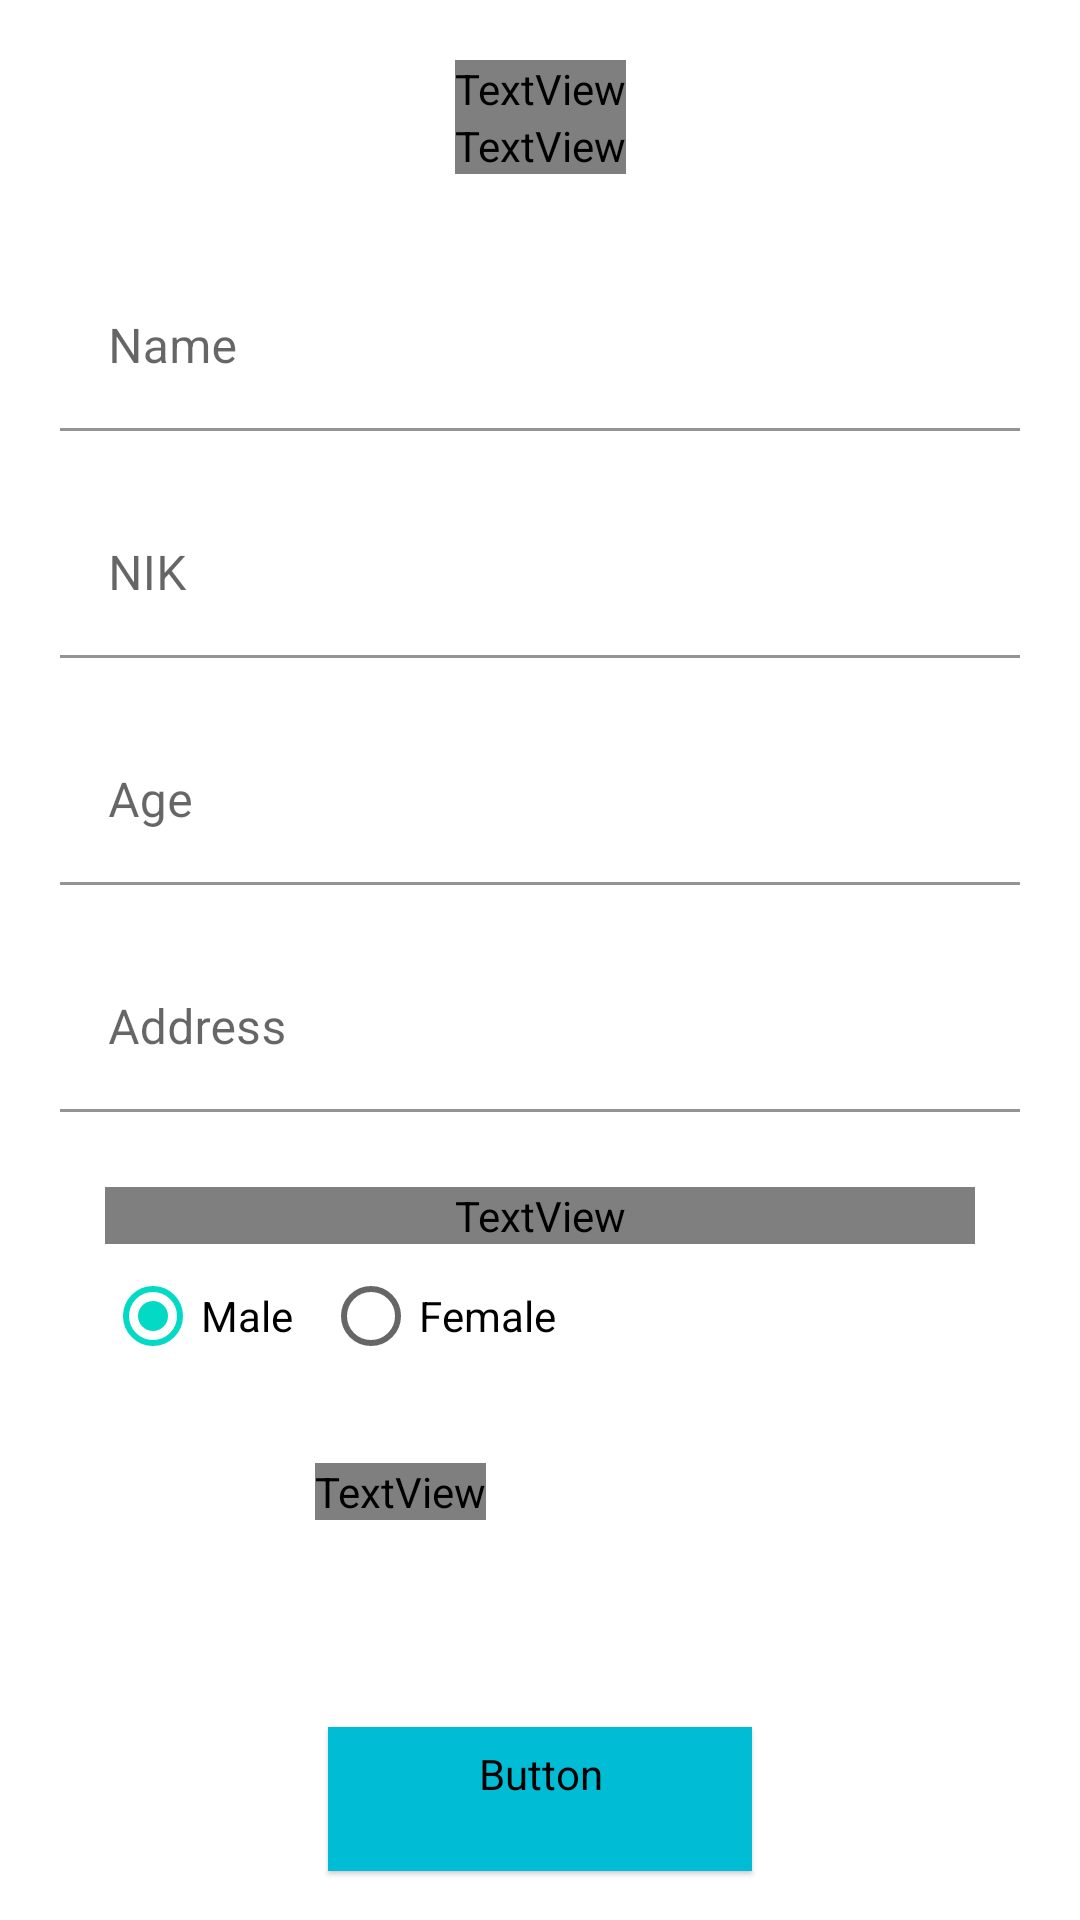

Here is an Android app screen rendered from its layout file. Give the layout XML and the strings, colors and styles it references.
<!-- AndroidManifest.xml: application theme Theme.CTscan -->
<!-- res/layout/activity_diagnose.xml -->
<?xml version="1.0" encoding="utf-8"?>
<androidx.constraintlayout.widget.ConstraintLayout xmlns:android="http://schemas.android.com/apk/res/android"
    xmlns:app="http://schemas.android.com/apk/res-auto"
    xmlns:tools="http://schemas.android.com/tools"
    android:layout_width="match_parent"
    android:layout_height="match_parent"
    tools:context=".main.ui.diagnose.DiagnoseActivity">


    <TextView
        android:id="@+id/title"
        android:layout_width="wrap_content"
        android:layout_height="wrap_content"
        android:text="@string/diagnose"
        android:fontFamily="@font/poppins_semibold"
        android:textSize="20sp"
        android:layout_marginTop="20dp"
        app:layout_constraintStart_toStartOf="parent"
        app:layout_constraintEnd_toEndOf="parent"
        app:layout_constraintTop_toTopOf="parent"/>

    <TextView
        android:id="@+id/label"
        android:layout_width="wrap_content"
        android:layout_height="wrap_content"
        android:text="@string/labelDiagnose"
        android:fontFamily="@font/poppins"
        app:layout_constraintTop_toBottomOf="@+id/title"
        app:layout_constraintStart_toStartOf="parent"
        app:layout_constraintEnd_toEndOf="parent"/>


    <com.google.android.material.textfield.TextInputLayout
        style="?attr/textInputFilledStyle"
        android:id="@+id/filledTextField"
        android:layout_marginTop="30dp"
        android:layout_marginHorizontal="20dp"
        android:layout_width="match_parent"
        android:layout_height="wrap_content"
        android:hint="@string/name"
        app:layout_constraintTop_toBottomOf="@+id/label">
        <com.google.android.material.textfield.TextInputEditText
            android:id="@+id/edtName"
            android:layout_width="match_parent"
            android:backgroundTint="@color/white"
            android:layout_height="wrap_content" />
    </com.google.android.material.textfield.TextInputLayout>


    <com.google.android.material.textfield.TextInputLayout
        style="?attr/textInputFilledStyle"
        android:id="@+id/filledTextField2"
        android:layout_marginTop="20dp"
        android:layout_marginHorizontal="20dp"
        android:layout_width="match_parent"
        android:layout_height="wrap_content"
        android:hint="@string/Nik"
        app:layout_constraintTop_toBottomOf="@+id/filledTextField">
        <com.google.android.material.textfield.TextInputEditText
            android:id="@+id/edtNIK"
            android:maxLength="16"
            android:layout_width="match_parent"
            android:backgroundTint="@color/white"
            android:layout_height="wrap_content"/>
    </com.google.android.material.textfield.TextInputLayout>

    <com.google.android.material.textfield.TextInputLayout
        style="?attr/textInputFilledStyle"
        android:id="@+id/filledTextField3"
        android:layout_marginTop="20dp"
        android:layout_marginHorizontal="20dp"
        android:layout_width="match_parent"
        android:layout_height="wrap_content"
        android:hint="@string/Age"
        app:layout_constraintTop_toBottomOf="@+id/filledTextField2">
        <com.google.android.material.textfield.TextInputEditText
            android:id="@+id/edtAge"
            android:maxLength="2"
            android:layout_width="match_parent"
            android:backgroundTint="@color/white"
            android:layout_height="wrap_content"/>
    </com.google.android.material.textfield.TextInputLayout>

    <com.google.android.material.textfield.TextInputLayout
        app:hintTextAppearance="@style/InputTextFont"
        android:id="@+id/filledTextField4"
        android:layout_marginTop="20dp"
        android:layout_marginHorizontal="20dp"
        android:layout_width="match_parent"
        android:layout_height="wrap_content"
        android:hint="@string/Address"
        app:layout_constraintTop_toBottomOf="@+id/filledTextField3">
        <com.google.android.material.textfield.TextInputEditText
            android:id="@+id/edtAddress"
            android:layout_width="match_parent"
            android:backgroundTint="@color/white"
            android:layout_height="wrap_content"/>
    </com.google.android.material.textfield.TextInputLayout>


    <TextView
        android:id="@+id/labelGender"
        android:layout_width="0dp"
        android:layout_height="wrap_content"
        android:layout_marginTop="25dp"
        android:layout_marginHorizontal="15dp"
        android:fontFamily="@font/poppins"
        android:textColor="@color/black"
        android:text="@string/labelGender"
        app:layout_constraintTop_toBottomOf="@+id/filledTextField4"
        app:layout_constraintStart_toStartOf="@+id/filledTextField4"
        app:layout_constraintEnd_toEndOf="@+id/filledTextField4" />



    <RadioGroup
        android:id="@+id/radioGroup"
        android:checkedButton="@+id/male"
        android:layout_width="0dp"
        android:layout_height="wrap_content"
        android:orientation="horizontal"
        app:layout_constraintTop_toBottomOf="@+id/labelGender"
        app:layout_constraintStart_toStartOf="@+id/labelGender"
        app:layout_constraintEnd_toEndOf="@id/filledTextField4">

        <RadioButton
            android:id="@+id/male"
            android:layout_width="wrap_content"
            android:layout_height="wrap_content"
            android:text="@string/Male"/>
        <RadioButton
            android:id="@+id/female"
            android:layout_width="wrap_content"
            android:layout_height="wrap_content"
            android:layout_marginHorizontal="10dp"
            android:text="@string/Female"/>
    </RadioGroup>

    <LinearLayout
        android:id="@+id/addPhoto"
        android:layout_width="wrap_content"
        android:layout_height="wrap_content"
        android:orientation="horizontal"
        android:layout_marginTop="25dp"
        app:layout_constraintTop_toBottomOf="@+id/radioGroup"
        app:layout_constraintStart_toStartOf="@+id/radioGroup" >

        <Button
            android:id="@+id/btnAddPhoto"
            android:layout_width="50dp"
            android:layout_height="58dp"
            app:circularflow_defaultRadius="40dp"
            style="@style/Widget.Material3.Button.Icon"
            android:backgroundTint="@color/blue_light"
            app:icon="@drawable/ic_icon_addimage"
            />

        <TextView
            android:id="@+id/lbAdd"
            android:layout_width="wrap_content"
            android:layout_height="wrap_content"
            android:fontFamily="@font/poppins"
            android:textColor="@color/blue_light"
            android:text="@string/labelAddPhoto"
            android:layout_marginHorizontal="20dp"/>

    </LinearLayout>

    <Button
        android:id="@+id/btnDiagnose"
        android:layout_width="wrap_content"
        android:layout_height="wrap_content"
        android:layout_marginTop="30dp"
        android:paddingHorizontal="50dp"
        android:text="@string/diagnose"
        android:fontFamily="@font/poppins"
        android:textSize="15sp"
        android:backgroundTint="@color/blue_light"
        android:textColor="@color/white"
        style="@style/Widget.Material3.Button.ElevatedButton"
        app:layout_constraintTop_toBottomOf="@+id/addPhoto"
        app:layout_constraintEnd_toEndOf="parent"
        app:layout_constraintStart_toStartOf="parent"/>



</androidx.constraintlayout.widget.ConstraintLayout>
<!-- resources referenced by this layout -->
<resources>
  <color name="black">#FF000000</color>
  <color name="blue_light">#00BCD4</color>
  <color name="white">#FFFFFFFF</color>
  <!-- drawable ic_icon_addimage (drawable) -->
  <vector xmlns:android="http://schemas.android.com/apk/res/android"
      android:width="28dp"
      android:height="28dp"
      android:viewportWidth="28"
      android:viewportHeight="28">
    <group>
      <clip-path
          android:pathData="M0,0h28v28h-28z"/>
      <path
          android:pathData="M23.9751,8.6381L21.1107,0.749C20.8993,0.1666 20.2777,-0.1428 19.7261,0.0602L0.6889,7.0085C0.1373,7.2101 -0.1413,7.8443 0.0715,8.4267L3.0899,16.744V12.2878C3.0899,10.2746 4.6971,8.6381 6.6739,8.6381H11.7041L17.7031,4.4268L21.1737,8.6381H23.9751V8.6381ZM26.9333,11.2H6.6739C6.532,11.1998 6.3914,11.228 6.2605,11.2828C6.1296,11.3377 6.011,11.4181 5.9116,11.5195C5.8122,11.6208 5.7341,11.741 5.6818,11.8729C5.6295,12.0049 5.6041,12.1459 5.6071,12.2878V25.4758C5.6085,26.0974 6.0873,26.6 6.6739,26.6H26.9333C27.5213,26.6 28.0001,26.0974 28.0001,25.4758V12.2878C28.0031,12.1459 27.9777,12.0049 27.9254,11.8729C27.8731,11.741 27.795,11.6208 27.6956,11.5195C27.5962,11.4181 27.4776,11.3377 27.3467,11.2828C27.2158,11.228 27.0752,11.1998 26.9333,11.2V11.2ZM25.2001,23.8H8.4001V21L11.1777,15.3748L15.0529,20.1852L18.6901,16.4584L23.3633,14.7714L25.2001,19.6V23.8Z"
          android:fillColor="#F5F5F5"/>
    </group>
  </vector>
  <string name="Address">Address</string>
  <string name="Age">Age</string>
  <string name="Female">Female</string>
  <string name="Male">Male</string>
  <string name="Nik">NIK</string>
  <string name="diagnose">Diagnose</string>
  <string name="labelAddPhoto">Add Your CT Scan Photo</string>
  <string name="labelDiagnose">Fill this form to diagnose</string>
  <string name="labelGender">Gender</string>
  <string name="name">Name</string>
  <style name="InputTextFont" parent="@android:style/TextAppearance">
          <item name="android:text">@string/Address</item>
          <item name="android:textColor">@color/blue</item>
          <item name="android:textSize">16sp</item>
          <item name="android:fontFamily">@font/poppins</item>
      </style>
  <style name="Theme.CTscan" parent="Theme.MaterialComponents.DayNight.DarkActionBar">
          
          <item name="colorPrimary">@color/blue_light</item>
          <item name="colorPrimaryVariant">@color/black</item>
          <item name="colorOnPrimary">@color/white</item>
          
          <item name="colorSecondary">@color/teal_200</item>
          <item name="colorSecondaryVariant">@color/teal_700</item>
          <item name="colorOnSecondary">@color/black</item>
          
          <item name="android:statusBarColor" tools:targetApi="l">?attr/colorPrimaryVariant</item>
          
      </style>
  <color name="blue">#0466c8</color>
  <color name="teal_200">#FF03DAC5</color>
  <color name="teal_700">#FF018786</color>
</resources>
